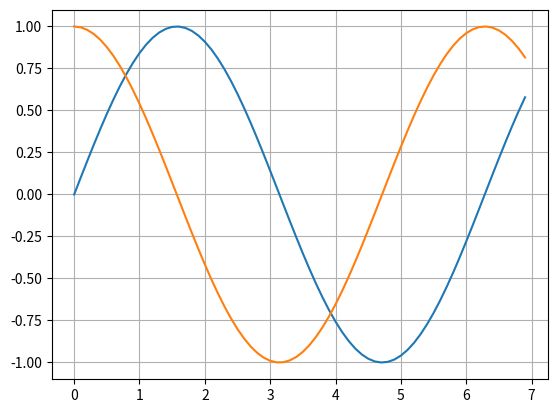

The script that saved this image:
#!/usr/bin/env python
# coding: utf-8

# In[1]:


print("Explorando jupyter")


# Explorando esta IDE para usar con github, probando.

# In[2]:


print("Bloque 2")


# In[3]:


5+4


# probando operación aritmética

# In[4]:


x = 5.1


# In[17]:


#Programa de ejemplo en jupyter notebook
from numpy import *
from matplotlib.pyplot import *

Vector = zeros(70)

for i in range(0,70):   
    Vector[i] = i*0.1

x = Vector
y = sin(x)
z = cos(x)
plot(x,y)
plot(x,z)
grid()


# Probando un codigo for
